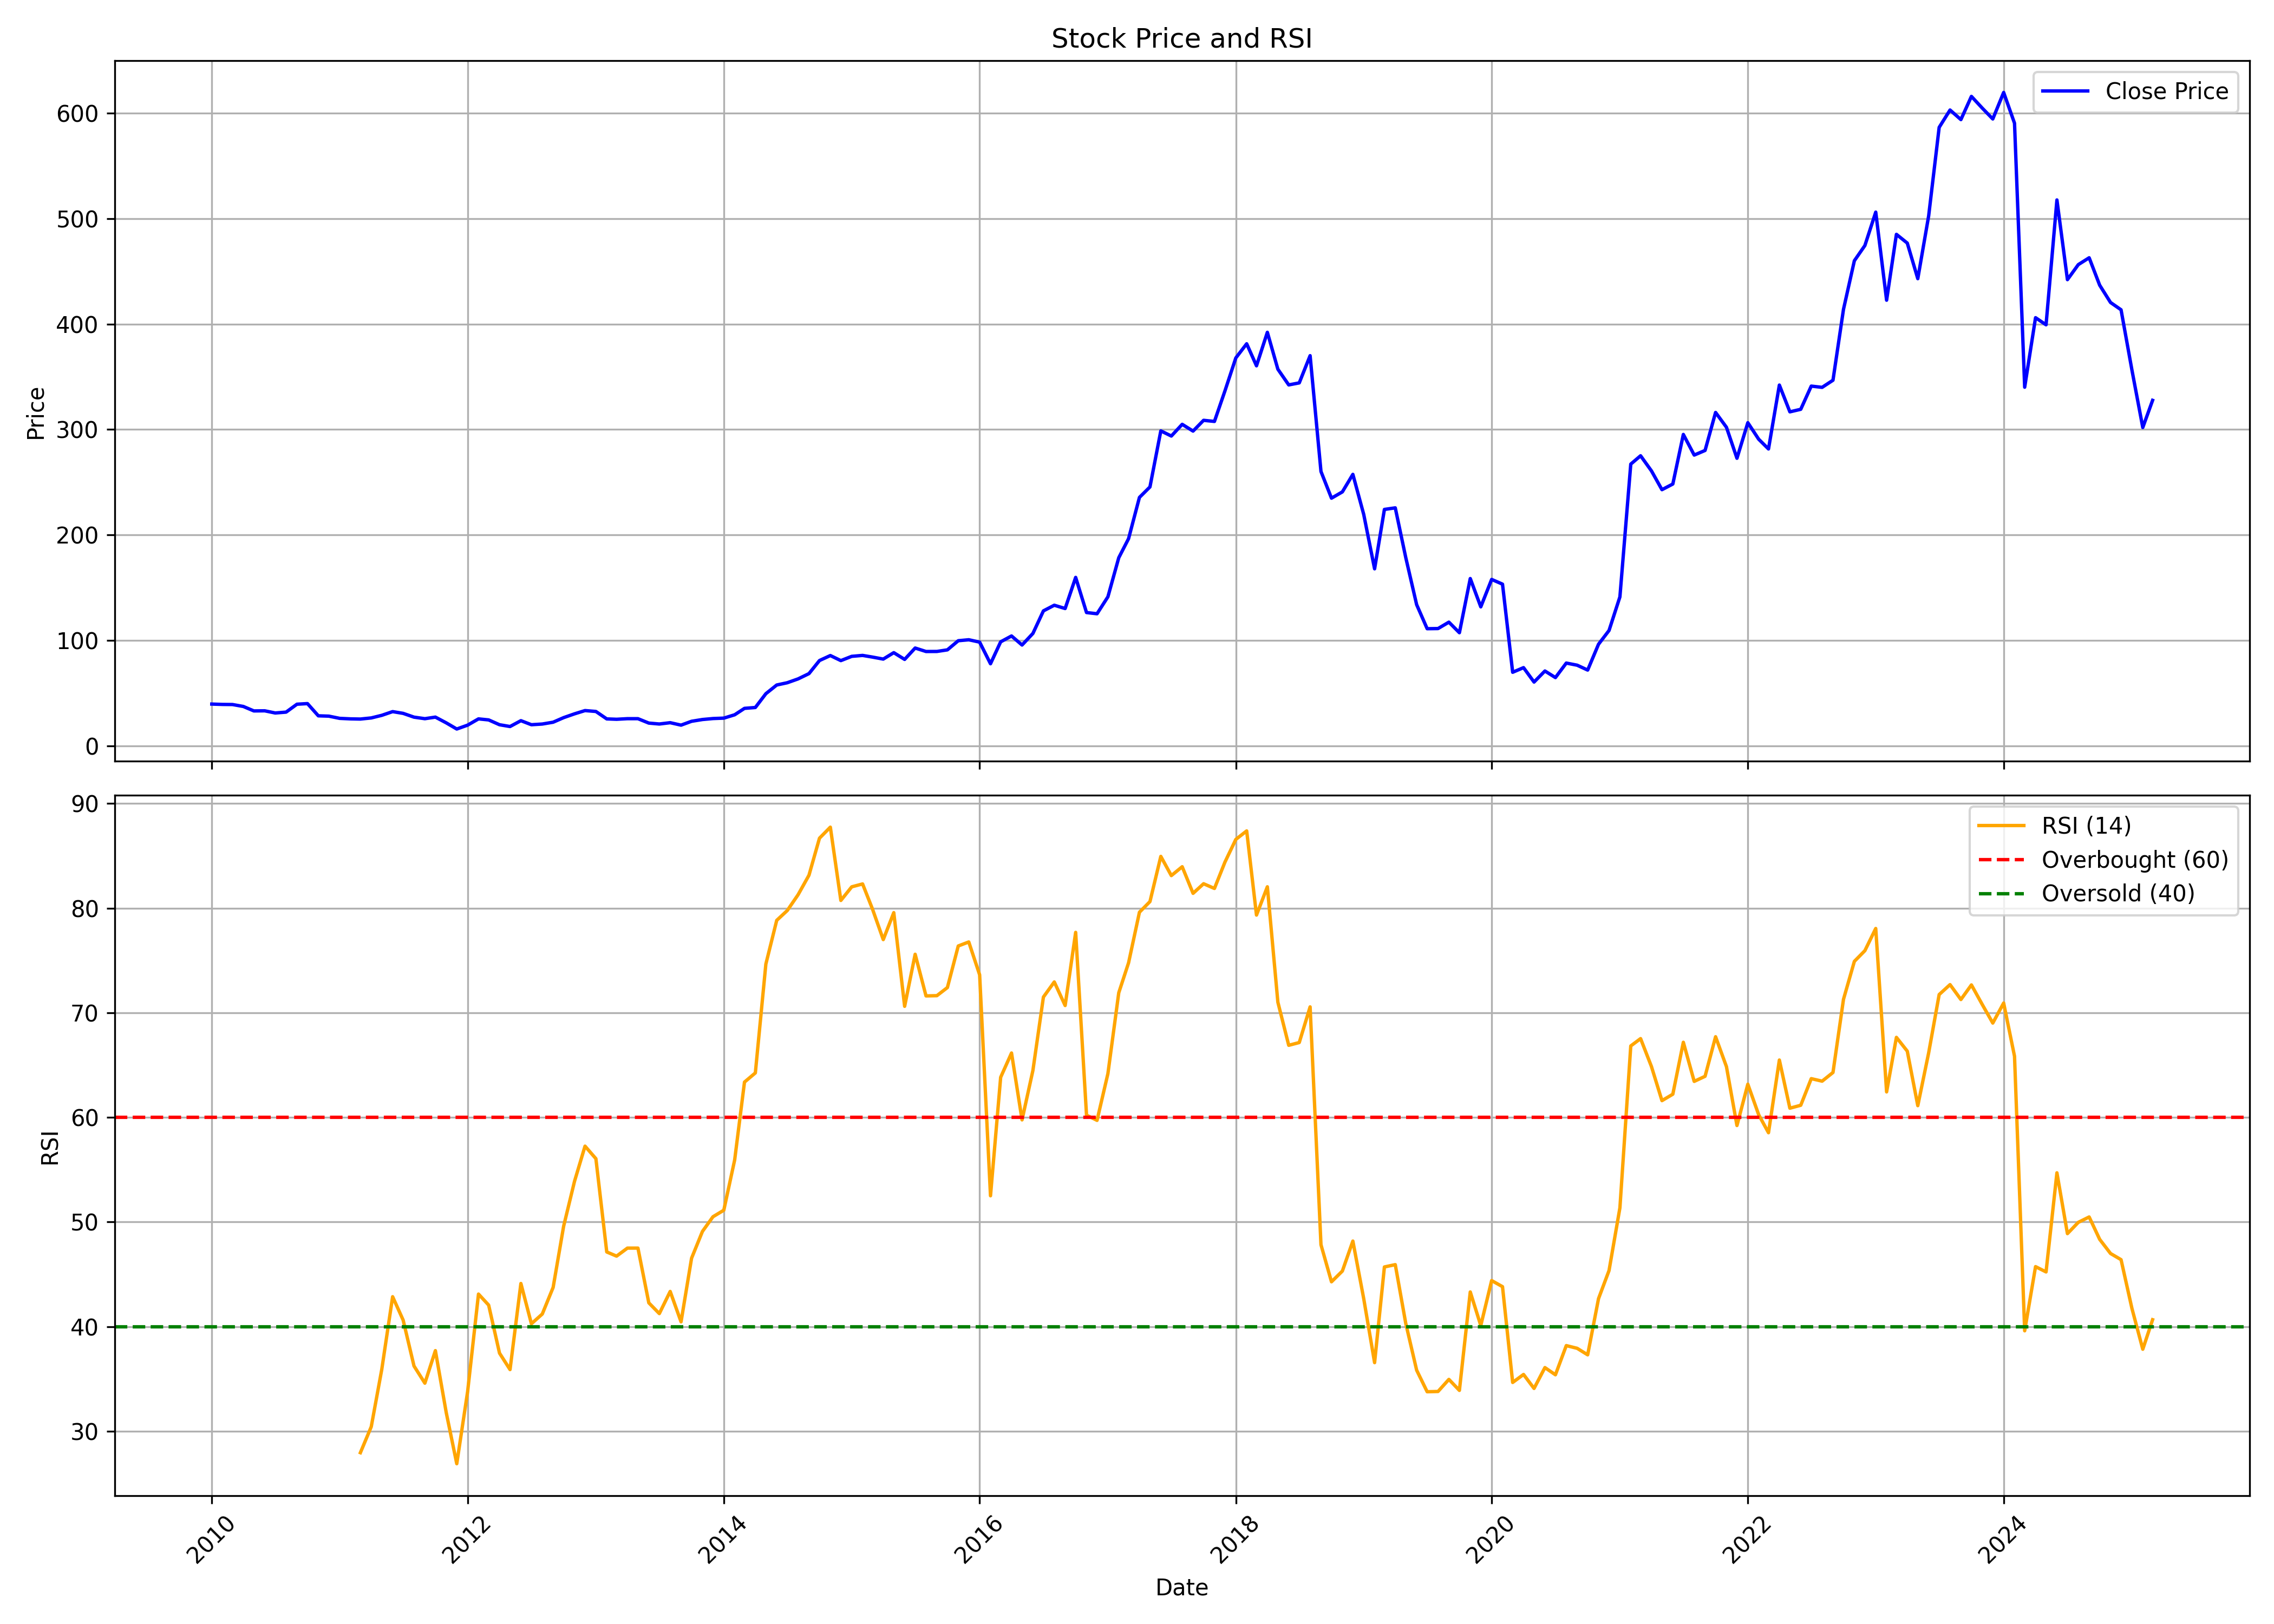

The table this chart was drawn from, first rows:
, date, symbol, open, high, low, close, volume, rsi
0, 2010-01-01, IIFL, 43.39, 49.12, 37.05, 39.74, 74992633, 
1, 2010-02-01, IIFL, 41.15, 41.99, 36.81, 39.39, 40590590, 
2, 2010-03-01, IIFL, 39.39, 43.02, 39.1, 39.31, 41990175, 
3, 2010-04-01, IIFL, 39.01, 42.49, 36.53, 37.46, 44168400, 
4, 2010-05-01, IIFL, 37.33, 38.67, 32.3, 33.25, 59633913, 
5, 2010-06-01, IIFL, 33.57, 35.12, 30.34, 33.35, 55521093, 
6, 2010-07-01, IIFL, 33.4, 35.98, 30.65, 31.28, 66594481, 
7, 2010-08-01, IIFL, 31.44, 37.86, 31.04, 32.11, 82038751, 
8, 2010-09-01, IIFL, 32.37, 40.48, 31.78, 39.6, 95814830, 
9, 2010-10-01, IIFL, 39.6, 44.64, 38.26, 40.18, 59789260, 
10, 2010-11-01, IIFL, 40.39, 42.7, 25.02, 28.6, 82357768, 
11, 2010-12-01, IIFL, 28.75, 31.64, 25.48, 28.29, 65102502, 
12, 2011-01-01, IIFL, 28.67, 29.41, 24.67, 26.19, 54993423, 
13, 2011-02-01, IIFL, 26.34, 27.46, 21.06, 25.7, 49669646, 
14, 2011-03-01, IIFL, 25.98, 28.72, 22.9, 25.53, 32463212, 27.95
15, 2011-04-01, IIFL, 27.6, 31, 26.14, 26.6, 22112522, 30.44
16, 2011-05-01, IIFL, 26.66, 29.7, 24.64, 29.06, 30175390, 35.91
17, 2011-06-01, IIFL, 29.13, 33.69, 27.04, 32.59, 46545977, 42.86
18, 2011-07-01, IIFL, 32.59, 33.53, 29.43, 30.92, 18058895, 40.63
19, 2011-08-01, IIFL, 30.76, 30.76, 24.49, 27.34, 21657931, 36.24
20, 2011-09-01, IIFL, 27.34, 29.11, 24.83, 25.88, 27438117, 34.6
21, 2011-10-01, IIFL, 25.64, 28.82, 24.31, 27.38, 10203462, 37.71
22, 2011-11-01, IIFL, 27.34, 27.38, 19.65, 21.93, 18974281, 31.78
23, 2011-12-01, IIFL, 22.24, 23.16, 15.78, 16.09, 12428057, 26.9
24, 2012-01-01, IIFL, 16.02, 21.41, 15.85, 19.77, 9583964, 33.79
25, 2012-02-01, IIFL, 19.67, 31.38, 19.67, 25.7, 55898592, 43.11
26, 2012-03-01, IIFL, 25.49, 28.74, 22.17, 24.72, 30002841, 42.06
27, 2012-04-01, IIFL, 24.79, 26.21, 19.34, 20.15, 9552273, 37.47
28, 2012-05-01, IIFL, 20.39, 20.69, 14.96, 18.45, 22760332, 35.9
29, 2012-06-01, IIFL, 19.85, 25.28, 17.98, 23.99, 16446977, 44.13
30, 2012-07-01, IIFL, 24.23, 25.28, 18.84, 20.16, 11902879, 40.28
31, 2012-08-01, IIFL, 20.2, 23.37, 19.62, 20.81, 10448281, 41.21
32, 2012-09-01, IIFL, 21.24, 24.44, 20.52, 22.55, 13437796, 43.75
33, 2012-10-01, IIFL, 22.35, 31.54, 22.35, 26.89, 37741608, 49.61
34, 2012-11-01, IIFL, 27.26, 31.77, 26.05, 30.48, 14041711, 53.89
35, 2012-12-01, IIFL, 31.07, 36.46, 30.23, 33.57, 22607965, 57.26
36, 2013-01-01, IIFL, 33.78, 35.68, 29.15, 32.73, 16314932, 56.06
37, 2013-02-01, IIFL, 32.98, 33.31, 25.4, 25.67, 5376927, 47.14
38, 2013-03-01, IIFL, 27.56, 28.98, 22.8, 25.32, 5475776, 46.74
39, 2013-04-01, IIFL, 25.45, 27.04, 23.01, 25.89, 5764095, 47.51
40, 2013-05-01, IIFL, 25.89, 32.32, 25.28, 25.89, 8674089, 47.51
41, 2013-06-01, IIFL, 25.93, 27.89, 20.58, 21.71, 14113080, 42.28
42, 2013-07-01, IIFL, 21.71, 23.92, 19.79, 20.84, 6051388, 41.25
43, 2013-08-01, IIFL, 21.06, 22.86, 16.68, 22.09, 5176216, 43.37
44, 2013-09-01, IIFL, 21.75, 22.28, 19.37, 19.77, 7563042, 40.46
45, 2013-10-01, IIFL, 19.62, 24.32, 19.62, 23.42, 4474118, 46.54
46, 2013-11-01, IIFL, 23.24, 27.43, 23.17, 25.09, 6130191, 49.1
47, 2013-12-01, IIFL, 25.43, 27.66, 23.74, 26.01, 4625488, 50.5
48, 2014-01-01, IIFL, 25.99, 30.67, 24.51, 26.41, 7324165, 51.13
49, 2014-02-01, IIFL, 24.76, 30.67, 24.76, 29.58, 2952989, 55.94
50, 2014-03-01, IIFL, 32.59, 36.51, 31.88, 35.67, 6414584, 63.38
51, 2014-04-01, IIFL, 36.06, 38.61, 33.66, 36.49, 2934440, 64.26
52, 2014-05-01, IIFL, 36.49, 55.27, 35.05, 49.57, 13006013, 74.66
53, 2014-06-01, IIFL, 50.21, 67, 48.84, 57.81, 7338402, 78.84
54, 2014-07-01, IIFL, 57.51, 61.39, 50.87, 59.95, 5022643, 79.77
55, 2014-08-01, IIFL, 59.34, 66.09, 56.21, 63.6, 7078229, 81.29
56, 2014-09-01, IIFL, 63.67, 73.53, 60.43, 68.6, 14855709, 83.15
57, 2014-10-01, IIFL, 70.53, 83.7, 65.8, 81.01, 6858641, 86.69
58, 2014-11-01, IIFL, 81.01, 92.45, 79.02, 85.73, 4598012, 87.75
59, 2014-12-01, IIFL, 85.12, 91.74, 69.37, 80.93, 4444479, 80.74
... 123 more rows
